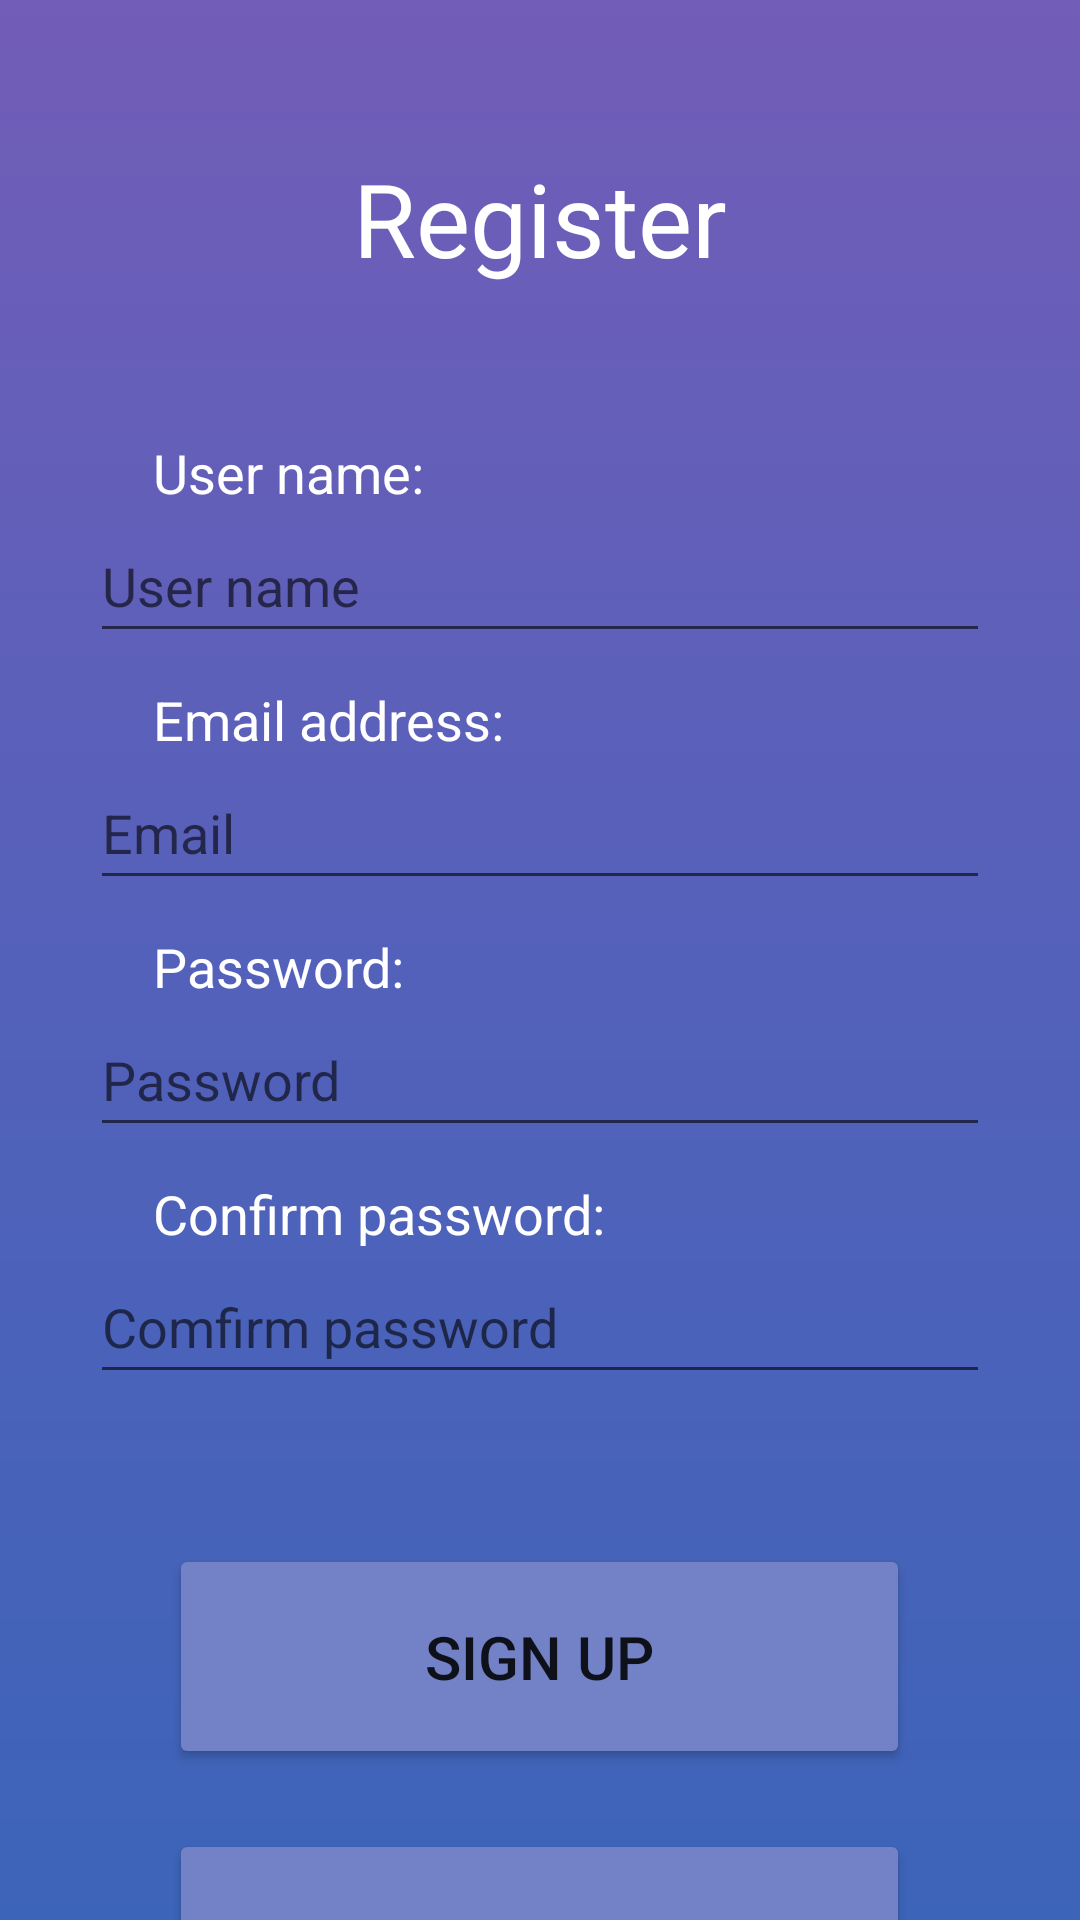

Here is an Android app screen rendered from its layout file. Give the layout XML and the strings, colors and styles it references.
<!-- AndroidManifest.xml: application theme Theme.RoommateShopping -->
<!-- res/layout/fragment_register.xml -->
<?xml version="1.0" encoding="utf-8"?>
<LinearLayout xmlns:android="http://schemas.android.com/apk/res/android"
    xmlns:app="http://schemas.android.com/apk/res-auto"
    xmlns:tools="http://schemas.android.com/tools"
    android:layout_width="match_parent"
    android:layout_height="match_parent"
    android:orientation="vertical"
    android:background="@drawable/gradient"
    tools:context=".RegisterFragment">

    <TextView
        android:id="@+id/textView4"
        android:layout_width="wrap_content"
        android:layout_height="wrap_content"
        android:layout_gravity="center_horizontal"
        android:layout_marginTop="50dp"
        android:text="Register"
        android:textColor="#FFFFFF"
        android:textSize="34sp" />


    <TextView
        android:id="@+id/textView2"
        android:layout_width="wrap_content"
        android:layout_height="wrap_content"
        android:layout_marginLeft="51dp"
        android:layout_marginTop="50dp"
        android:text="User name: "
        android:textColor="#FFFFFF"
        android:textSize="18sp" />

    <EditText
        android:id="@+id/registerUserName"
        android:layout_width="300dp"
        android:layout_height="48dp"
        android:layout_gravity="center_horizontal"
        android:ems="10"
        android:hint="User name"
        android:inputType="textPersonName" />

    <TextView
        android:id="@+id/textView10"
        android:layout_width="wrap_content"
        android:layout_height="wrap_content"
        android:layout_marginTop="10dp"
        android:layout_marginLeft="51dp"
        android:text="Email address: "
        android:textColor="#FFFFFF"
        android:textSize="18sp" />

    <EditText
        android:id="@+id/registerEmail"
        android:layout_width="300dp"
        android:layout_height="48dp"
        android:layout_gravity="center_horizontal"
        android:ems="10"
        android:hint="Email"
        android:inputType="textEmailAddress" />

    <TextView
        android:id="@+id/textView3"
        android:layout_width="wrap_content"
        android:layout_height="wrap_content"
        android:layout_marginLeft="51dp"
        android:layout_marginTop="10dp"
        android:text="Password:"
        android:textAlignment="viewStart"
        android:textColor="#FFFFFF"
        android:textSize="18sp" />

    <EditText
        android:id="@+id/registerPassword"
        android:layout_width="300dp"
        android:layout_height="48dp"
        android:layout_gravity="center_horizontal"
        android:ems="10"
        android:hint="Password"
        android:inputType="textPassword" />

    <TextView
        android:id="@+id/textView"
        android:layout_width="wrap_content"
        android:layout_height="wrap_content"
        android:layout_marginLeft="51dp"
        android:layout_marginTop="10dp"
        android:text="Confirm password:"
        android:textColor="#FFFFFF"
        android:textSize="18sp" />

    <EditText
        android:id="@+id/registerComfirmPassword"
        android:layout_width="300dp"
        android:layout_height="48dp"
        android:layout_gravity="center_horizontal"
        android:ems="10"
        android:hint="Comfirm password"
        android:inputType="textPassword" />

    <Button
        android:id="@+id/registerSignup"
        android:layout_width="247dp"
        android:layout_height="75dp"
        android:layout_gravity="center_horizontal"
        android:layout_marginTop="50dp"
        android:backgroundTint="#7381c7"
        android:text="Sign up"
        android:textSize="20sp"
        app:cornerRadius="50dp" />

    <Button
        android:id="@+id/registerBack"
        app:cornerRadius="50dp"
        android:layout_width="247dp"
        android:layout_height="75dp"
        android:layout_gravity="center_horizontal"
        android:layout_marginTop="20dp"
        android:backgroundTint="#7381c7"
        android:text="Back"
        android:textSize="20sp" />

</LinearLayout>
<!-- resources referenced by this layout -->
<resources>
  <!-- drawable gradient (drawable) -->
  <?xml version="1.0" encoding="utf-8"?>
  <shape xmlns:android="http://schemas.android.com/apk/res/android"
      android:shape="rectangle">
      <gradient android:startColor="#725DB8"
          android:centerColor="#5461BA"
          android:endColor="#3C64B9"
          android:angle="-90" />
  </shape>
  <style name="Theme.RoommateShopping" parent="Theme.MaterialComponents.DayNight.NoActionBar">
          
          <item name="colorPrimary">@color/purple_500</item>
          <item name="colorPrimaryVariant">@color/purple_700</item>
          <item name="colorOnPrimary">@color/white</item>
          
          <item name="colorSecondary">@color/teal_200</item>
          <item name="colorSecondaryVariant">@color/teal_700</item>
          <item name="colorOnSecondary">@color/black</item>
          
          <item name="android:statusBarColor">?attr/colorPrimaryVariant</item>
          
      </style>
  <!-- not gathered from this repository: default colours our renderer supplied (Android Studio template values) -->
  <color name="purple_500">#FF6200EE</color>
  <color name="purple_700">#FF3700B3</color>
  <color name="teal_200">#FF03DAC5</color>
  <color name="teal_700">#FF018786</color>
  <color name="black">#FF000000</color>
  <color name="white">#FFFFFFFF</color>
</resources>
